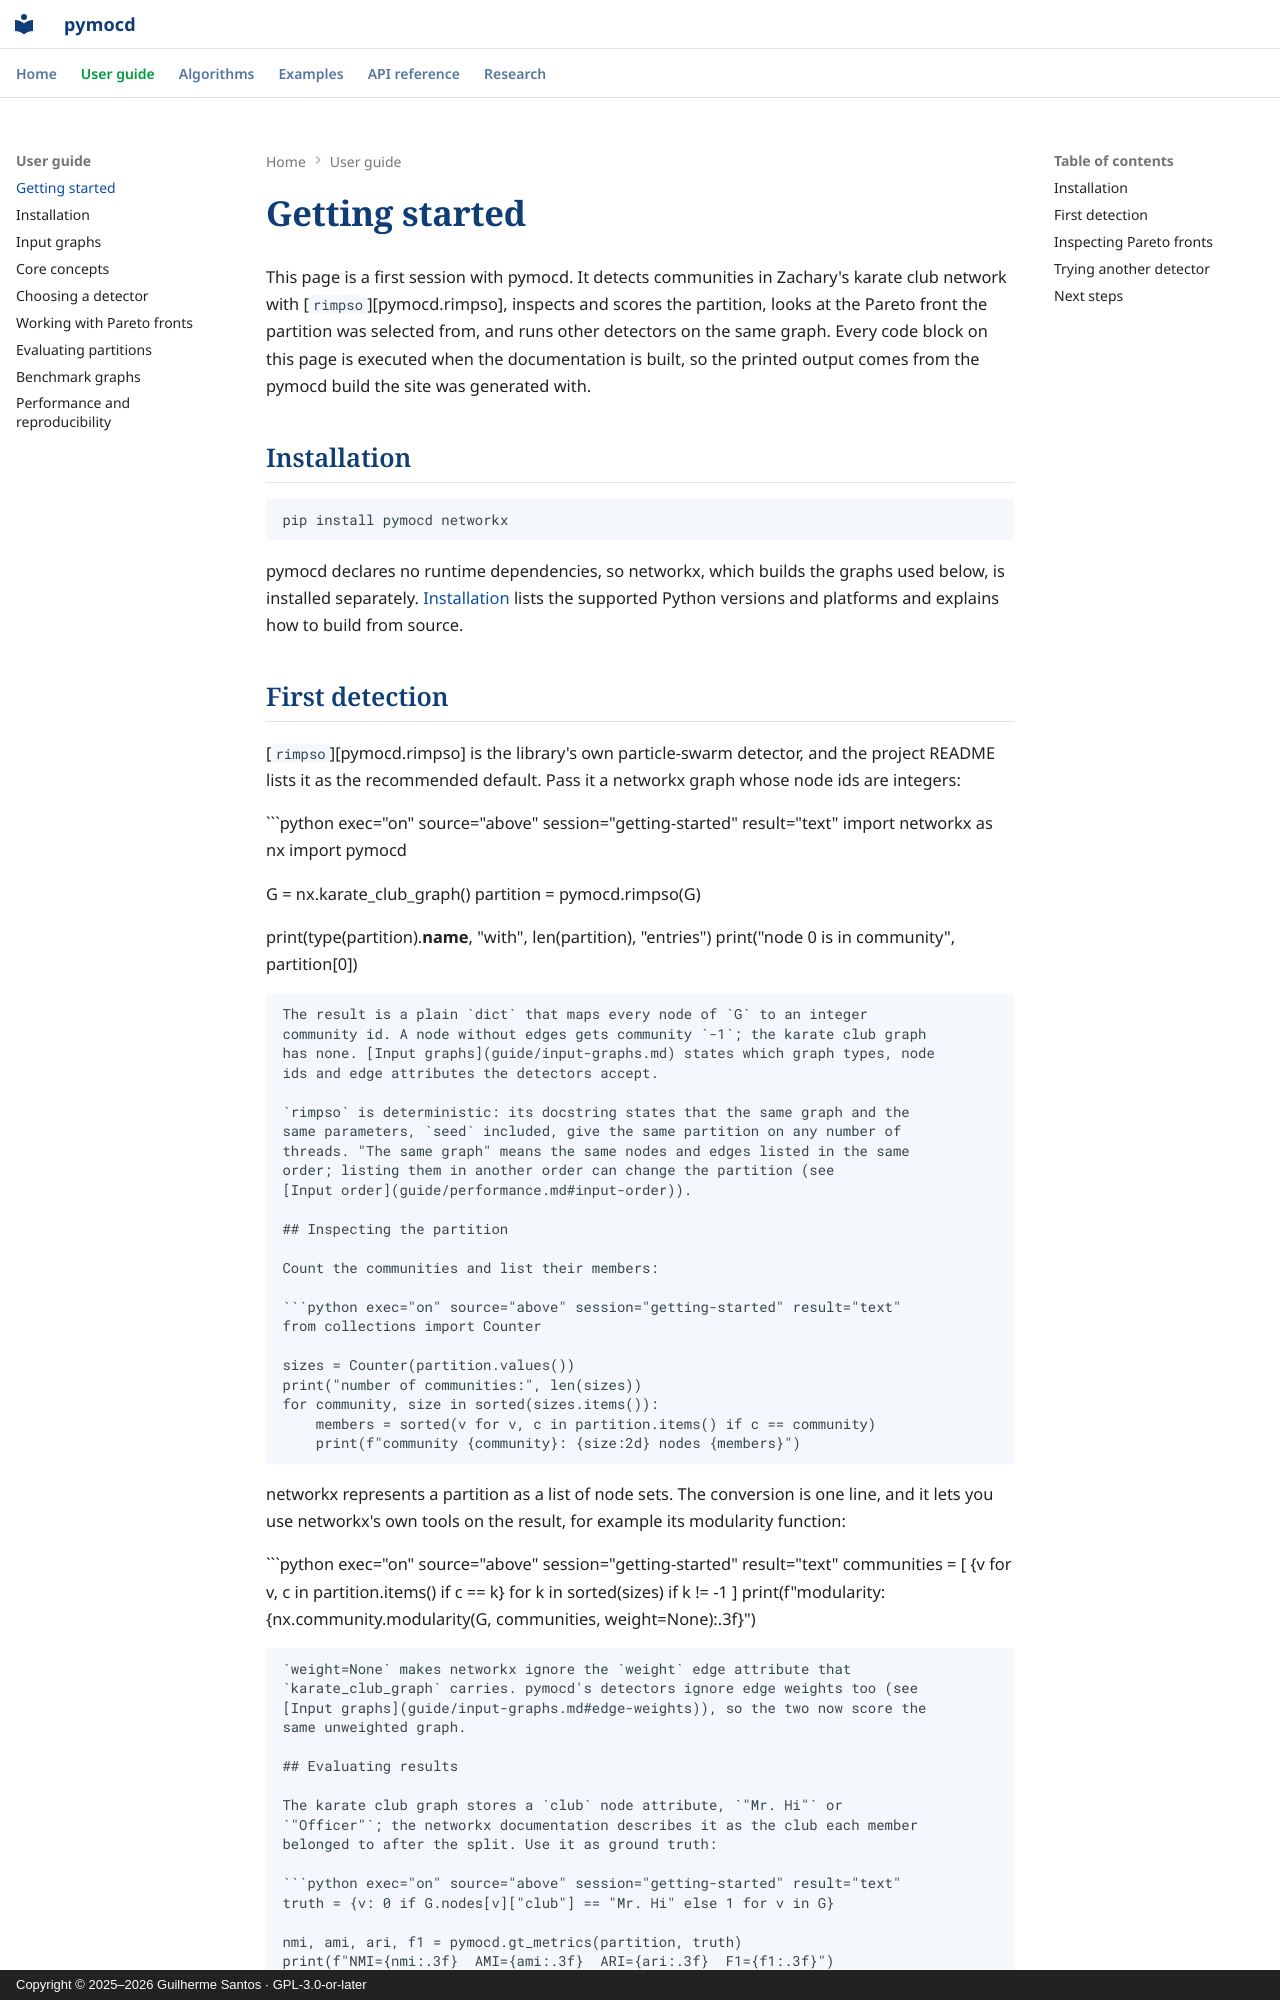

repository: csilab-ufop/pymocd · page: getting-started/index.html · generator: mkdocs · copyright: Copyright © 2025–2026 Guilherme Santos · GPL-3.0-or-later

---
description: A first pymocd session - detect communities in Zachary's karate club with RIMPSO, score them against the known split, look at the Pareto front behind the result and run a second detector.
---

# Getting started

This page is a first session with pymocd. It detects communities in Zachary's
karate club network with [`rimpso`][pymocd.rimpso], inspects and scores the
partition, looks at the Pareto front the partition was selected from, and runs
other detectors on the same graph. Every code block on this page is executed
when the documentation is built, so the printed output comes from the pymocd
build the site was generated with.

## Installation

```bash
pip install pymocd networkx
```

pymocd declares no runtime dependencies, so networkx, which builds the graphs
used below, is installed separately. [Installation](guide/installation.md)
lists the supported Python versions and platforms and explains how to build
from source.

## First detection

[`rimpso`][pymocd.rimpso] is the library's own particle-swarm detector, and
the project README lists it as the recommended default. Pass it a networkx
graph whose node ids are integers:

```python exec="on" source="above" session="getting-started" result="text"
import networkx as nx
import pymocd

G = nx.karate_club_graph()
partition = pymocd.rimpso(G)

print(type(partition).__name__, "with", len(partition), "entries")
print("node 0 is in community", partition[0])
```

The result is a plain `dict` that maps every node of `G` to an integer
community id. A node without edges gets community `-1`; the karate club graph
has none. [Input graphs](guide/input-graphs.md) states which graph types, node
ids and edge attributes the detectors accept.

`rimpso` is deterministic: its docstring states that the same graph and the
same parameters, `seed` included, give the same partition on any number of
threads. "The same graph" means the same nodes and edges listed in the same
order; listing them in another order can change the partition (see
[Input order](guide/performance.md#input-order)).

## Inspecting the partition

Count the communities and list their members:

```python exec="on" source="above" session="getting-started" result="text"
from collections import Counter

sizes = Counter(partition.values())
print("number of communities:", len(sizes))
for community, size in sorted(sizes.items()):
    members = sorted(v for v, c in partition.items() if c == community)
    print(f"community {community}: {size:2d} nodes {members}")
```

networkx represents a partition as a list of node sets. The conversion is one
line, and it lets you use networkx's own tools on the result, for example its
modularity function:

```python exec="on" source="above" session="getting-started" result="text"
communities = [
    {v for v, c in partition.items() if c == k} for k in sorted(sizes) if k != -1
]
print(f"modularity: {nx.community.modularity(G, communities, weight=None):.3f}")
```

`weight=None` makes networkx ignore the `weight` edge attribute that
`karate_club_graph` carries. pymocd's detectors ignore edge weights too (see
[Input graphs](guide/input-graphs.md#edge-weights)), so the two now score the
same unweighted graph.
